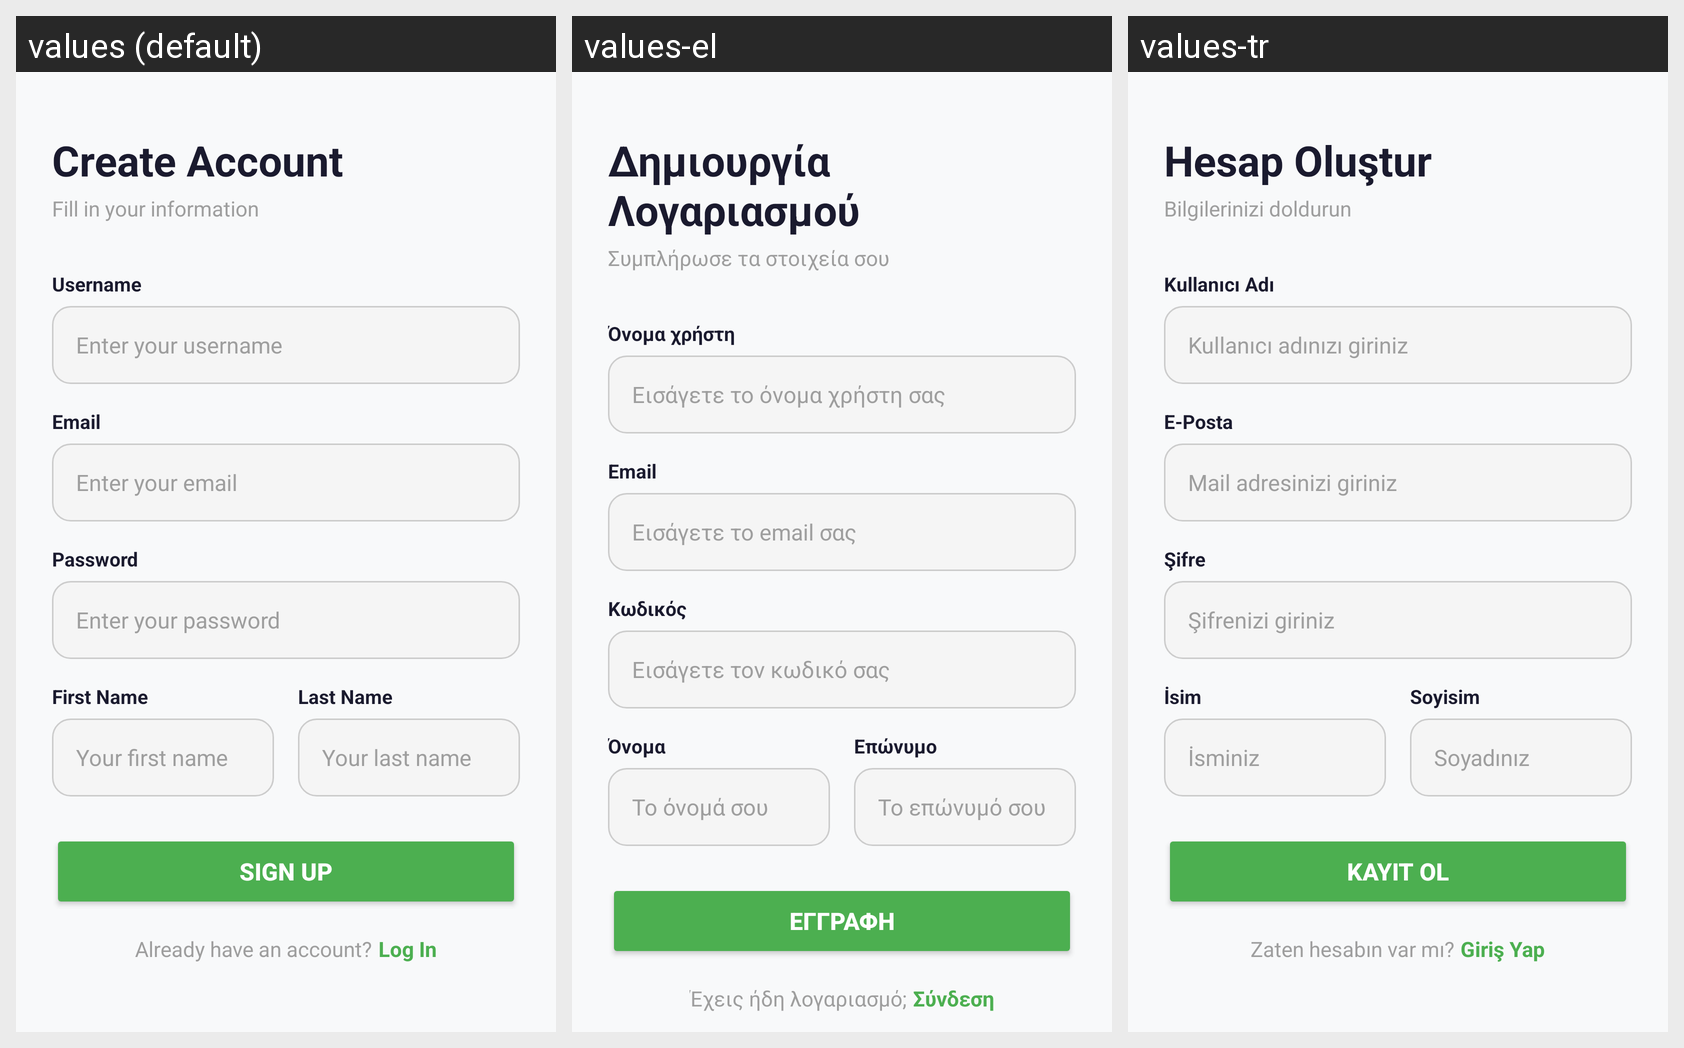

The Android screen above is rendered under several locales of the same app. Produce the string resources it draws, with the default and per-locale values.
Android screen res/layout/fragment_user_register.xml rendered under 3 locales, left to right: values (default), values-el, values-tr. Device: Nexus 5 (rendered at 1080×1920; each locale shown at half size, 540×960, under a caption strip naming it); theme Theme.FitLog.
Strings drawn on this screen, with the default value and each locale's value (text and hints the layout hard-codes, and strings that could not be matched under every locale, appear in the picture but are not listed):

register_title
  values: Create Account
  values-el: Δημιουργία Λογαριασμού
  values-tr: Hesap Oluştur

register_subtitle
  values: Fill in your information
  values-el: Συμπλήρωσε τα στοιχεία σου
  values-tr: Bilgilerinizi doldurun

register_label_username
  values: Username
  values-el: Όνομα χρήστη
  values-tr: Kullanıcı Adı

register_hint_username
  values: Enter your username
  values-el: Εισάγετε το όνομα χρήστη σας
  values-tr: Kullanıcı adınızı giriniz

login_label_email
  values: Email
  values-el: Email
  values-tr: E-Posta

login_hint_email
  values: Enter your email
  values-el: Εισάγετε το email σας
  values-tr: Mail adresinizi giriniz

login_label_password
  values: Password
  values-el: Κωδικός
  values-tr: Şifre

login_hint_password
  values: Enter your password
  values-el: Εισάγετε τον κωδικό σας
  values-tr: Şifrenizi giriniz

register_label_firstname
  values: First Name
  values-el: Όνομα
  values-tr: İsim

register_hint_firstname
  values: Your first name
  values-el: Το όνομά σου
  values-tr: İsminiz

register_label_lastname
  values: Last Name
  values-el: Επώνυμο
  values-tr: Soyisim

register_hint_lastname
  values: Your last name
  values-el: Το επώνυμό σου
  values-tr: Soyadınız

register_action_register
  values: Sign Up
  values-el: Εγγραφή
  values-tr: Kayıt Ol

register_footer_has_account
  values: Already have an account?
  values-el: Έχεις ήδη λογαριασμό;
  values-tr: Zaten hesabın var mı?

login_action_login
  values: Log In
  values-el: Σύνδεση
  values-tr: Giriş Yap
